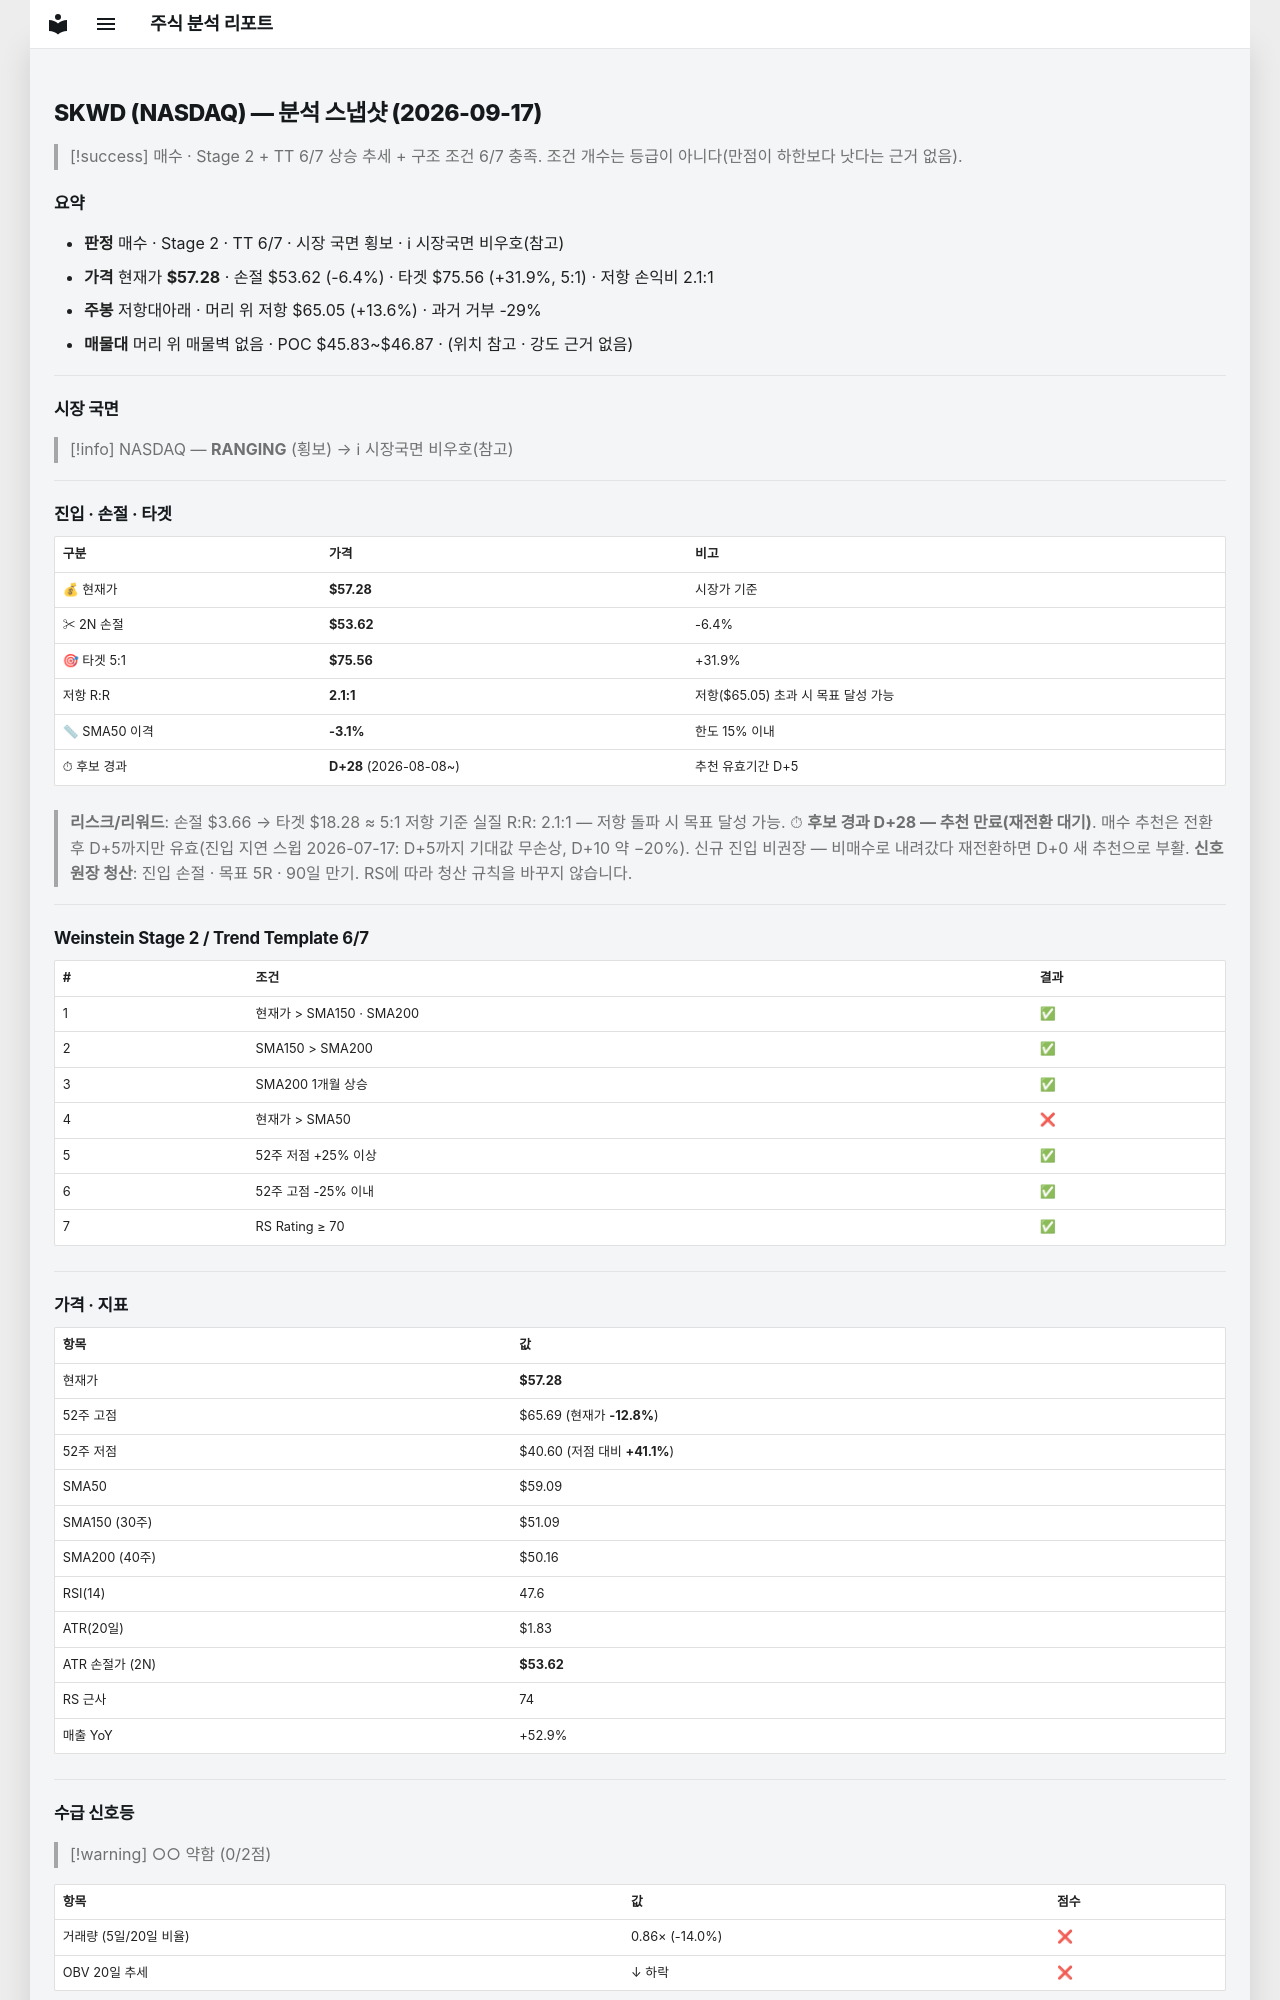

repository: soloandco/stock-reports · page: snapshots/SKWD-2026-09-17/index.html · generator: mkdocs

---
type: analysis-snapshot
title: SKWD 분석 스냅샷
ticker: SKWD
market: NASDAQ
created: 2026-09-17
updated: 2026-09-17
bar-date: 2026-09-16
verdict: 매수관찰
real-rr: 2.12
sma50-gap-pct: -3.1
candidate-days: 28
candidate-since: 2026-08-08
weekly-position: 저항대아래
weekly-overhead-price: 65.05
weekly-overhead-pct: 13.6
stage: 2
trend-template-score: 6
tt-max: 7
price: 57.279998779296875
stop-price: 53.62307007425748
market-regime: RANGING
supply-demand-score: 0/2
supply-demand-label: 약함
status: tracking
tags:
  - stock-agent
  - watchlist
  - SKWD
  - analysis
related:
  - "[[analysis-template]]"
---

# SKWD (NASDAQ) — 분석 스냅샷 (2026-09-17)

> [!success] 매수 · Stage 2 + TT 6/7
> 상승 추세 + 구조 조건 6/7 충족. 조건 개수는 등급이 아니다(만점이 하한보다 낫다는 근거 없음).

## 요약

- **판정** 매수 · Stage 2 · TT 6/7 · 시장 국면 횡보 · ℹ 시장국면 비우호(참고)
- **가격** 현재가 **$57.28** · 손절 $53.62 (-6.4%) · 타겟 $75.56 (+31.9%, 5:1) · 저항 손익비 2.1:1
- **주봉** 저항대아래 · 머리 위 저항 $65.05 (+13.6%) · 과거 거부 -29%
- **매물대** 머리 위 매물벽 없음 · POC $45.83~$46.87 · (위치 참고 · 강도 근거 없음)

---

## 시장 국면

> [!info] NASDAQ — **RANGING** (횡보) → ℹ 시장국면 비우호(참고)

---

## 진입 · 손절 · 타겟

| 구분 | 가격 | 비고 |
|------|------|------|
| 💰 현재가 | **$57.28** | 시장가 기준 |
| ✂ 2N 손절 | **$53.62** | -6.4% |
| 🎯 타겟 5:1 | **$75.56** | +31.9% |
| 저항 R:R | **2.1:1** | 저항($65.05) 초과 시 목표 달성 가능 |
| 📏 SMA50 이격 | **-3.1%** | 한도 15% 이내 |
| ⏱ 후보 경과 | **D+28** (2026-08-08~) | 추천 유효기간 D+5 |

> **리스크/리워드**: 손절 $3.66 → 타겟 $18.28 ≈ 5:1
> 저항 기준 실질 R:R: 2.1:1 — 저항 돌파 시 목표 달성 가능.
> ⏱ **후보 경과 D+28 — 추천 만료(재전환 대기)**. 매수 추천은 전환 후 D+5까지만 유효(진입 지연 스윕 2026-07-17: D+5까지 기대값 무손상, D+10 약 −20%). 신규 진입 비권장 — 비매수로 내려갔다 재전환하면 D+0 새 추천으로 부활.
> **신호 원장 청산**: 진입 손절 · 목표 5R · 90일 만기. RS에 따라 청산 규칙을 바꾸지 않습니다.

---

## Weinstein Stage 2 / Trend Template 6/7

| # | 조건 | 결과 |
|---|------|------|
| 1 | 현재가 > SMA150 · SMA200 | ✅ |
| 2 | SMA150 > SMA200 | ✅ |
| 3 | SMA200 1개월 상승 | ✅ |
| 4 | 현재가 > SMA50 | ❌ |
| 5 | 52주 저점 +25% 이상 | ✅ |
| 6 | 52주 고점 -25% 이내 | ✅ |
| 7 | RS Rating ≥ 70 | ✅ |

---

## 가격 · 지표

| 항목 | 값 |
|------|---|
| 현재가 | **$57.28** |
| 52주 고점 | $65.69 (현재가 **-12.8%**) |
| 52주 저점 | $40.60 (저점 대비 **+41.1%**) |
| SMA50 | $59.09 |
| SMA150 (30주) | $51.09 |
| SMA200 (40주) | $50.16 |
| RSI(14) | 47.6 |
| ATR(20일) | $1.83 |
| ATR 손절가 (2N) | **$53.62** |
| RS 근사 | 74 |
| 매출 YoY | +52.9% |

---
## 수급 신호등

> [!warning] ○○ 약함 (0/2점)

| 항목 | 값 | 점수 |
|------|------|------|
| 거래량 (5일/20일 비율) | 0.86× (-14.0%) | ❌ |
| OBV 20일 추세 | ↓ 하락 | ❌ |

> **판독법**: 거래량이 20일 평균보다 20% 이상 많고 OBV(온밸런스볼륨)가 상승 중이면 매집 수급이 강한 것으로 판단합니다.

---
